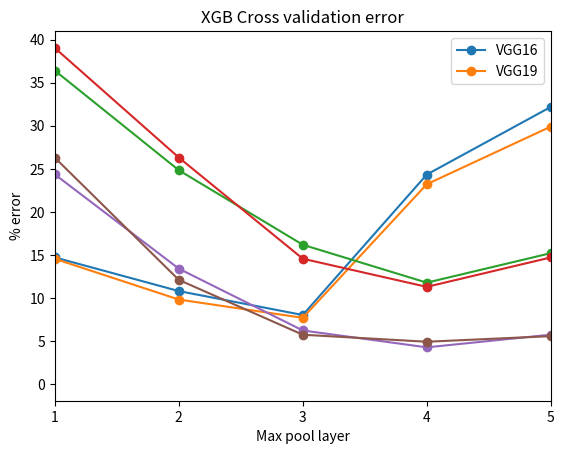

Write the Python code that produced this figure.
import numpy as np
from matplotlib import pyplot as plt

if __name__ == "__main__":
    plt.ylabel("% error")
    plt.xlabel("Max pool layer")
    plt.title("LDA Cross validation error")

    plt.xlim([1, 5])
    plt.xticks(np.arange(1, 6, step=1))

    plt.plot([0,
              0.147039 * 100,
              0.107906 * 100,
              0.080090 * 100,
              0.243310 * 100,
              0.321920 * 100], marker='o')

    plt.plot([0,
              0.145399 * 100,
              0.098070 * 100,
              0.076811 * 100,
              0.232073 * 100,
              0.299048 * 100], marker='o')

    plt.legend(["VGG16", "VGG19"])
    plt.show()

    plt.ylabel("% error")
    plt.xlabel("Max pool layer")
    plt.title("DTC Cross validation error")

    plt.xlim([1, 5])
    plt.xticks(np.arange(1, 6, step=1))

    plt.plot([0,
              0.364199 * 100,
              0.248361 * 100,
              0.161740 * 100,
              0.117689 * 100,
              0.151957 * 100], marker='o')

    plt.plot([0,
              0.390481 * 100,
              0.263115 * 100,
              0.145505 * 100,
              0.112797 * 100,
              0.146986 * 100], marker='o')

    plt.legend(["VGG16", "VGG19"])
    plt.show()

    plt.ylabel("% error")
    plt.xlabel("Max pool layer")
    plt.title("XGB Cross validation error")

    plt.xlim([1, 5])
    plt.xticks(np.arange(1, 6, step=1))

    plt.plot([0,
              0.243522 * 100,
              0.133977 * 100,
              0.062136 * 100,
              0.042517 * 100,
              0.057218 * 100], marker='o')

    plt.plot([0,
              0.263009 * 100,
              0.120941 * 100,
              0.057166 * 100,
              0.049022 * 100,
              0.055526 * 100], marker='o')

    plt.legend(["VGG16", "VGG19"])
    plt.show()
